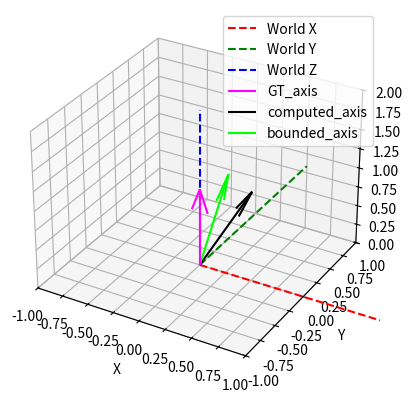

Recreate this plot in Python.
import numpy as np
import matplotlib.pyplot as plt
from mpl_toolkits.mplot3d import Axes3D

def get_bounded_fruit_axis(computed_axis, bounded_angle = 30, plot = False, normalize=False):
    GT_axis = np.array([0, 0, 1])
    
    if normalize:
        # Step 1: Normalize the vectors
        GT_axis = GT_axis / np.linalg.norm(GT_axis)
        computed_axis = computed_axis / np.linalg.norm(computed_axis)

    # Step 2: Calculate the angle between the vectors
    cos_theta = np.dot(GT_axis, computed_axis)
    angle = np.degrees(np.arccos(cos_theta))

    print(f"Angle between GT_axis and computed_axis: {angle:.2f} degrees")

    # Initialize variables for visualization
    bounded_axis = None

    # Step 3: Check if the angle is greater than 45 degrees
    if angle > bounded_angle:
        # Calculate the rotation axis (cross product of GT_axis and computed_axis)
        rotation_axis = np.cross(GT_axis, computed_axis)
        
        # Normalize the rotation axis
        rotation_axis_normalized = rotation_axis / np.linalg.norm(rotation_axis)
        
        # Calculate the axis that is 45 degrees from GT_axis
        angle_rad = np.radians(bounded_angle)
        rotation_matrix = np.array([
            [np.cos(angle_rad) + (1 - np.cos(angle_rad)) * rotation_axis_normalized[0]**2,
            (1 - np.cos(angle_rad)) * rotation_axis_normalized[0] * rotation_axis_normalized[1] - np.sin(angle_rad) * rotation_axis_normalized[2],
            (1 - np.cos(angle_rad)) * rotation_axis_normalized[0] * rotation_axis_normalized[2] + np.sin(angle_rad) * rotation_axis_normalized[1]],
            [(1 - np.cos(angle_rad)) * rotation_axis_normalized[1] * rotation_axis_normalized[0] + np.sin(angle_rad) * rotation_axis_normalized[2],
            np.cos(angle_rad) + (1 - np.cos(angle_rad)) * rotation_axis_normalized[1]**2,
            (1 - np.cos(angle_rad)) * rotation_axis_normalized[1] * rotation_axis_normalized[2] - np.sin(angle_rad) * rotation_axis_normalized[0]],
            [(1 - np.cos(angle_rad)) * rotation_axis_normalized[2] * rotation_axis_normalized[0] - np.sin(angle_rad) * rotation_axis_normalized[1],
            (1 - np.cos(angle_rad)) * rotation_axis_normalized[2] * rotation_axis_normalized[1] + np.sin(angle_rad) * rotation_axis_normalized[0],
            np.cos(angle_rad) + (1 - np.cos(angle_rad)) * rotation_axis_normalized[2]**2]
        ])
        
        bounded_axis = np.dot(rotation_matrix, GT_axis)
        
        print(f"Axis at {bounded_angle} degrees from GT_axis: {bounded_axis}")

    else:
        print("The angle is not greater than bounded degrees.")
        bounded_axis = computed_axis

    if plot:
        # Visualization in 3D space
        fig = plt.figure()
        ax = fig.add_subplot(111, projection='3d')

        # Plot the world axes with dashed lines
        ax.plot([0, 2], [0, 0], [0, 0], color='red', linestyle='--', label='World X')
        ax.plot([0, 0], [0, 2], [0, 0], color='green', linestyle='--', label='World Y')
        ax.plot([0, 0], [0, 0], [0, 2], color='blue', linestyle='--', label='World Z')

        # Plot GT_axis in magenta
        ax.quiver(0, 0, 0, GT_axis[0], GT_axis[1], GT_axis[2], color='magenta', label='GT_axis')

        # Plot computed_axis in black
        ax.quiver(0, 0, 0, computed_axis[0], computed_axis[1], computed_axis[2], color='black', label='computed_axis')

        # Plot bounded_axis in lime if it exists
        if bounded_axis is not None:
            ax.quiver(0, 0, 0, bounded_axis[0], bounded_axis[1], bounded_axis[2], color='lime', label='bounded_axis')

        # Set labels and limits
        ax.set_xlabel('X')
        ax.set_ylabel('Y')
        ax.set_zlabel('Z')
        ax.set_xlim([-1, 1])
        ax.set_ylim([-1, 1])
        ax.set_zlim([0, 2])

        # Show the legend
        ax.legend()

        # Show the plot
        plt.show()
    
    return bounded_axis


if __name__ == '__main__':
    # Given vectors
    computed_axis = np.array([-0.0059408, 0.94147, 0.33705])
    bounded_axis = get_bounded_fruit_axis(computed_axis, plot = True)
    print("bounded_axis is ", bounded_axis)
